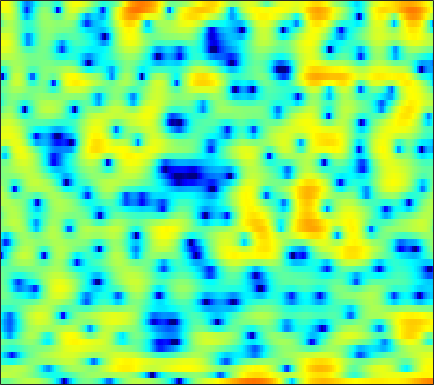

Values plotted in this chart, from the file beside it:
-0.53257, -0.83951, -0.95015, -0.73449, -0.45212, -0.0011214, 0.475, 0.80991, 1.2345, 1.6224, 1.9499, 2.1325, 2.2834, 2.3602, 2.3823, 2.3253, 2.1566, 1.9809, 1.6239, 1.1317, 0.47243, -0.12049, -1.0555, -2.1876
2.778, 2.707, 2.626, 2.552, 2.496, 2.412, 2.301, 2.2, 2.035, 1.823, 1.551, 1.308, 0.9166, 0.4502, 0.0502, -0.5405, -1.192, -1.713, -2.43, -3.139, -3.777, -4.178, -4.583, -4.802
1.39, 1.64, 1.907, 2.119, 2.243, 2.362, 2.431, 2.449, 2.414, 2.319, 2.138, 1.933, 1.552, 1.026, 0.5231, -0.3135, -1.387, -2.384, -4.029, -6.071, -8.401, -9.995, -10.58, -8.938
-3.49, -3.72, -4.113, -4.498, -4.682, -4.679, -4.32, -3.867, -3.104, -2.286, -1.519, -1.01, -0.446, -0.01954, 0.2195, 0.4431, 0.5745, 0.6287, 0.6549, 0.6784, 0.7316, 0.8018, 0.9497, 1.169
-5.426, -6.596, -8.621, -11.37, -13.9, -16.36, -14.16, -11.43, -8.439, -6.175, -4.439, -3.386, -2.244, -1.35, -0.8004, -0.2019, 0.2908, 0.6004, 0.9549, 1.269, 1.56, 1.772, 2.046, 2.323
-2.107, -2.574, -3.142, -3.614, -3.861, -4.006, -3.904, -3.673, -3.228, -2.686, -2.122, -1.721, -1.239, -0.8481, -0.6092, -0.3794, -0.2329, -0.1664, -0.1056, -0.04233, 0.07242, 0.213, 0.4908, 0.8822
-0.2187, -0.7191, -1.286, -1.669, -1.814, -1.797, -1.571, -1.293, -0.8513, -0.3586, 0.102, 0.3872, 0.6592, 0.765, 0.717, 0.4441, -0.09405, -0.7013, -1.828, -3.328, -5.03, -6.043, -6.006, -4.3
-3.17, -4.761, -7.187, -9.496, -10.2, -8.89, -6.489, -4.766, -2.821, -1.257, -0.0344, 0.676, 1.369, 1.784, 1.915, 1.816, 1.396, 0.8536, -0.1969, -1.613, -3.234, -4.203, -4.346, -2.972
-6.325, -7.876, -10.06, -11.87, -12.3, -11.25, -9.121, -7.411, -5.265, -3.391, -1.818, -0.8296, 0.2565, 1.068, 1.51, 1.894, 2.07, 2.082, 1.978, 1.774, 1.546, 1.404, 1.282, 1.27
-6.938, -8.394, -10.46, -12.24, -12.73, -11.78, -9.571, -7.745, -5.429, -3.366, -1.62, -0.4985, 0.7547, 1.753, 2.34, 2.928, 3.308, 3.465, 3.517, 3.406, 3.134, 2.831, 2.295, 1.6
-5.664, -6.987, -9.191, -11.52, -12.43, -11.16, -8.433, -6.413, -4.111, -2.194, -0.6284, 0.3662, 1.475, 2.357, 2.887, 3.438, 3.815, 3.978, 4.036, 3.906, 3.564, 3.154, 2.367, 1.241
-2.995, -3.231, -3.541, -3.74, -3.753, -3.533, -3.096, -2.661, -1.992, -1.298, -0.6242, -0.1428, 0.4458, 0.9752, 1.333, 1.748, 2.086, 2.291, 2.473, 2.544, 2.479, 2.326, 1.971, 1.427
-1.355, -1.387, -1.473, -1.605, -1.701, -1.823, -1.905, -1.948, -1.96, -1.942, -1.901, -1.855, -1.766, -1.633, -1.478, -1.183, -0.7707, -0.3854, 0.1918, 0.7694, 1.297, 1.627, 1.947, 2.125
-0.3848, -0.5109, -0.8247, -1.285, -1.712, -2.362, -3.012, -3.473, -4.01, -4.466, -4.881, -5.247, -5.876, -6.698, -7.363, -7.867, -7.241, -5.988, -3.893, -1.864, -0.1535, 0.9071, 2.04, 2.878
-0.4075, -0.7593, -1.542, -2.691, -3.823, -5.726, -8.031, -9.781, -11.25, -10.97, -9.985, -9.484, -9.45, -10.43, -12.02, -15.19, -14.99, -11.1, -6.539, -3.21, -0.7537, 0.6728, 2.156, 3.26
-0.6997, -1.127, -2.002, -3.284, -4.555, -6.775, -9.749, -12.33, -14.44, -12.74, -10.17, -8.67, -7.273, -6.351, -5.812, -5.112, -4.214, -3.37, -2.078, -0.7377, 0.5315, 1.384, 2.362, 3.139
-0.7269, -1.013, -1.483, -2.069, -2.563, -3.252, -3.875, -4.229, -4.477, -4.401, -4.07, -3.713, -3.186, -2.649, -2.253, -1.734, -1.189, -0.7581, -0.1645, 0.4468, 1.043, 1.469, 1.981, 2.401
-1.238, -1.349, -1.402, -1.397, -1.366, -1.3, -1.215, -1.136, -1.006, -0.8555, -0.6928, -0.5725, -0.4288, -0.3149, -0.2496, -0.1802, -0.1252, -0.08094, 0.007799, 0.1684, 0.4101, 0.6324, 0.9625, 1.284
-4.054, -3.73, -2.946, -2.001, -1.311, -0.4831, 0.211, 0.646, 1.118, 1.454, 1.653, 1.705, 1.633, 1.395, 1.096, 0.547, -0.1805, -0.8034, -1.607, -2.171, -2.204, -1.842, -1.027, -0.1182
-17.07, -10.88, -6.575, -3.885, -2.38, -0.7719, 0.4949, 1.27, 2.078, 2.643, 2.965, 3.043, 2.918, 2.49, 1.939, 0.8173, -0.8688, -2.665, -6.311, -13.33, -17.93, -9.902, -4.633, -1.643
-8.202, -8.08, -7.23, -5.869, -4.69, -3.041, -1.498, -0.4729, 0.6521, 1.484, 2.028, 2.245, 2.291, 2.053, 1.694, 0.9632, -0.02374, -0.9249, -2.18, -3.165, -3.318, -2.774, -1.564, -0.2874
-9.081, -11.7, -15.13, -13.38, -10.07, -6.407, -3.712, -2.21, -0.7056, 0.3471, 1.014, 1.303, 1.44, 1.38, 1.236, 0.9757, 0.6732, 0.46, 0.2805, 0.2454, 0.3768, 0.5773, 0.9323, 1.315
-5.016, -6.486, -7.849, -7.251, -5.81, -3.638, -1.795, -0.729, 0.3124, 0.9405, 1.193, 1.175, 0.9274, 0.4938, 0.1203, -0.3088, -0.5371, -0.4799, -0.1794, 0.3345, 0.9123, 1.317, 1.775, 2.076
0.2056, 0.1325, 0.1875, 0.4592, 0.7929, 1.286, 1.729, 1.978, 2.115, 1.953, 1.457, 0.8267, -0.4022, -2.186, -3.938, -6.689, -8.431, -7.611, -4.967, -2.507, -0.6318, 0.4269, 1.415, 1.98
0.3029, 0.8612, 1.498, 1.981, 2.269, 2.518, 2.602, 2.544, 2.267, 1.724, 0.8839, 0.02177, -1.522, -3.552, -5.467, -8.422, -10.4, -9.478, -6.721, -4.101, -2.071, -0.897, 0.2641, 1.015
-1.05, -0.006861, 0.9993, 1.676, 1.992, 2.21, 2.218, 2.079, 1.705, 1.123, 0.3167, -0.4258, -1.551, -2.748, -3.602, -4.553, -4.998, -4.949, -4.396, -3.45, -2.334, -1.514, -0.517, 0.2764
0.1676, 0.8278, 1.466, 1.875, 2.04, 2.1, 1.98, 1.776, 1.354, 0.7432, -0.0727, -0.8366, -2.062, -3.567, -4.834, -6.55, -7.849, -8.092, -7.087, -5.323, -3.498, -2.273, -0.9225, 0.1185
2.014, 2.073, 2.066, 1.936, 1.793, 1.541, 1.253, 1.035, 0.7064, 0.2823, -0.3078, -0.92, -2.087, -3.786, -5.597, -9.203, -15.6, -19.3, -11.54, -6.663, -3.648, -2.052, -0.495, 0.582
2.458, 2.08, 1.4, 0.4931, -0.276, -1.277, -1.931, -2.023, -1.685, -1.122, -0.672, -0.5048, -0.5612, -0.9074, -1.35, -1.994, -2.427, -2.467, -1.964, -1.106, -0.1758, 0.4403, 1.074, 1.467
1.731, 1.195, 0.0229, -1.855, -3.982, -8.554, -17.64, -15, -7.352, -3.468, -1.168, -0.03116, 0.9673, 1.543, 1.787, 1.964, 2.053, 2.103, 2.162, 2.21, 2.214, 2.155, 1.945, 1.553
0.4426, 0.3216, -0.2178, -1.14, -2.052, -3.368, -4.13, -3.92, -2.745, -1.217, 0.1574, 1.003, 1.857, 2.412, 2.687, 2.866, 2.871, 2.799, 2.577, 2.252, 1.806, 1.388, 0.7026, -0.1726
-0.2566, -0.00547, 0.1495, 0.1593, 0.1309, 0.1308, 0.2374, 0.4162, 0.7904, 1.254, 1.727, 2.033, 2.333, 2.497, 2.511, 2.387, 2.104, 1.781, 1.238, 0.5548, -0.251, -0.9199, -1.871, -2.879
-0.1339, 0.08515, 0.3813, 0.68, 0.9334, 1.308, 1.673, 1.934, 2.271, 2.551, 2.751, 2.822, 2.794, 2.635, 2.392, 1.926, 1.294, 0.6789, -0.2806, -1.44, -2.759, -3.832, -5.296, -6.619
-0.6746, -0.7997, -0.6318, -0.06291, 0.5351, 1.39, 2.191, 2.704, 3.233, 3.565, 3.694, 3.668, 3.465, 3.058, 2.629, 1.885, 0.9308, 0.06582, -1.325, -3.006, -5.059, -6.939, -10.03, -13.85
-4.577, -7.228, -7.642, -4.038, -1.553, 0.8915, 2.58, 3.474, 4.235, 4.611, 4.653, 4.499, 4.079, 3.425, 2.82, 1.853, 0.7205, -0.2311, -1.689, -3.396, -5.443, -7.271, -10.18, -13.52
-1.558, -3.16, -3.406, -1.329, 0.4393, 2.369, 3.712, 4.359, 4.811, 4.852, 4.527, 4.05, 3.146, 2.023, 1.069, -0.2518, -1.52, -2.392, -3.468, -4.582, -5.807, -6.797, -8.185, -9.555
3.48, 3.291, 3.276, 3.532, 3.812, 4.186, 4.432, 4.451, 4.242, 3.69, 2.758, 1.781, 0.05321, -2.225, -4.28, -7.237, -9.468, -9.803, -9.213, -8.664, -8.713, -9.15, -10.24, -11.89
4.383, 4.488, 4.604, 4.664, 4.675, 4.597, 4.365, 4.082, 3.495, 2.627, 1.417, 0.2453, -1.776, -4.49, -7.242, -12.18, -17.09, -15.47, -12.01, -10.1, -9.478, -9.698, -10.81, -12.94
3.69, 3.998, 4.253, 4.345, 4.313, 4.131, 3.786, 3.424, 2.784, 1.982, 1.015, 0.1789, -1.055, -2.386, -3.409, -4.629, -5.493, -5.806, -5.888, -5.858, -5.949, -6.186, -6.781, -7.621
2.451, 2.859, 3.202, 3.346, 3.3, 3.058, 2.62, 2.166, 1.454, 0.6909, -0.05034, -0.549, -1.063, -1.45, -1.628, -1.782, -1.836, -1.865, -1.854, -1.883, -1.969, -2.078, -2.318, -2.624
0.9045, 1.414, 1.912, 2.139, 2.104, 1.753, 1.031, 0.25, -1.069, -2.595, -3.923, -4.412, -4.131, -3.161, -2.31, -1.287, -0.4442, 0.03817, 0.529, 0.8561, 1.033, 1.075, 1.038, 0.8882
-1.807, -0.7638, 0.2487, 0.7677, 0.8666, 0.5577, -0.2946, -1.343, -3.547, -7.193, -14.37, -38.53, -12.06, -6.285, -3.817, -1.563, -0.0409, 0.8048, 1.608, 2.159, 2.499, 2.632, 2.681, 2.59
-4.143, -2.629, -1.254, -0.4223, -0.1196, -0.08562, -0.448, -0.9959, -2.012, -3.244, -4.287, -4.572, -4.1, -2.946, -1.966, -0.7688, 0.2144, 0.8048, 1.408, 1.816, 2.062, 2.162, 2.187, 2.124
-2.899, -2.076, -1.155, -0.4337, -0.05908, 0.2363, 0.293, 0.2008, -0.02585, -0.3251, -0.6101, -0.738, -0.7734, -0.6309, -0.4364, -0.1171, 0.2083, 0.4229, 0.6415, 0.7291, 0.6908, 0.5964, 0.4164, 0.2492
-1.388, -0.9778, -0.3357, 0.3112, 0.7725, 1.266, 1.569, 1.682, 1.631, 1.41, 1.041, 0.6931, 0.2309, -0.1739, -0.3777, -0.4544, -0.3513, -0.2325, -0.149, -0.256, -0.6739, -1.234, -2.25, -3.369
-2.512, -2.275, -1.279, 0.08745, 1.084, 2.172, 2.901, 3.181, 3.176, 2.745, 1.885, 0.9328, -0.7224, -2.611, -3.745, -3.965, -2.823, -1.801, -0.7959, -0.4026, -0.7517, -1.604, -3.838, -8.321
-15.7, -19.28, -7.844, -2.921, -0.644, 1.34, 2.519, 2.955, 3.053, 2.563, 1.452, 0.1274, -2.568, -7.021, -12.29, -12.42, -6.314, -3.573, -1.391, -0.2775, 0.1016, 0.01736, -0.4505, -1.013
-4.596, -4.495, -3.333, -1.71, -0.5752, 0.6266, 1.402, 1.714, 1.793, 1.509, 0.8753, 0.2159, -0.8205, -1.84, -2.373, -2.546, -2.125, -1.584, -0.8618, -0.297, 0.05793, 0.1997, 0.2835, 0.3102
-0.1556, -0.03114, 0.2565, 0.6436, 0.9287, 1.252, 1.436, 1.474, 1.365, 1.119, 0.754, 0.4382, 0.01342, -0.3434, -0.5336, -0.647, -0.6229, -0.5448, -0.4039, -0.2811, -0.2215, -0.2434, -0.338, -0.5154
2.307, 2.355, 2.384, 2.373, 2.323, 2.188, 1.954, 1.717, 1.314, 0.848, 0.3767, 0.0486, -0.3182, -0.552, -0.6415, -0.6452, -0.5605, -0.4918, -0.4146, -0.414, -0.5446, -0.7403, -1.166, -1.768
4.134, 4.106, 3.99, 3.757, 3.505, 3.039, 2.425, 1.852, 0.9718, -0.04063, -1.079, -1.785, -2.442, -2.645, -2.485, -2.017, -1.438, -1.029, -0.6258, -0.4398, -0.5158, -0.7634, -1.404, -2.45
4.953, 4.911, 4.752, 4.44, 4.085, 3.421, 2.498, 1.605, 0.08585, -1.906, -4.547, -7.028, -10.38, -10.37, -8.106, -5.217, -3.101, -1.942, -0.8696, -0.2477, -0.01996, -0.1104, -0.5696, -1.468
3.812, 3.907, 3.907, 3.731, 3.447, 2.847, 1.951, 1.07, -0.4656, -2.447, -5.036, -7.37, -10.39, -10.38, -8.341, -5.528, -3.363, -2.129, -0.9233, -0.1283, 0.3101, 0.4257, 0.3323, -0.01555
1.064, 1.61, 2.117, 2.322, 2.27, 1.931, 1.306, 0.6577, -0.3787, -1.545, -2.704, -3.453, -4.077, -4.132, -3.824, -3.054, -2.122, -1.432, -0.6172, 0.01957, 0.4429, 0.6399, 0.7325, 0.6829
-1.506, -0.05538, 1.217, 1.853, 1.995, 1.789, 1.202, 0.5542, -0.4924, -1.665, -2.738, -3.367, -3.813, -3.708, -3.326, -2.551, -1.642, -1, -0.2233, 0.3743, 0.7713, 0.932, 0.9827, 0.8841
0.4158, 1.68, 2.765, 3.246, 3.238, 2.779, 1.817, 0.7946, -1.012, -3.334, -6.103, -8.185, -9.479, -8.028, -6.199, -3.952, -2.122, -1.02, 0.08767, 0.8103, 1.174, 1.184, 0.8942, 0.267
4.123, 4.546, 4.81, 4.698, 4.333, 3.451, 2.093, 0.7108, -1.638, -4.696, -8.696, -12.43, -15.47, -11.83, -8.672, -5.54, -3.223, -1.846, -0.5402, 0.2678, 0.5635, 0.4498, -0.2392, -1.701
5.137, 5.186, 5.023, 4.539, 3.948, 2.826, 1.285, -0.1636, -2.528, -5.254, -8.163, -10.03, -11.31, -10.7, -9.274, -7.067, -5.03, -3.779, -2.48, -1.618, -1.192, -1.112, -1.363, -2.011
